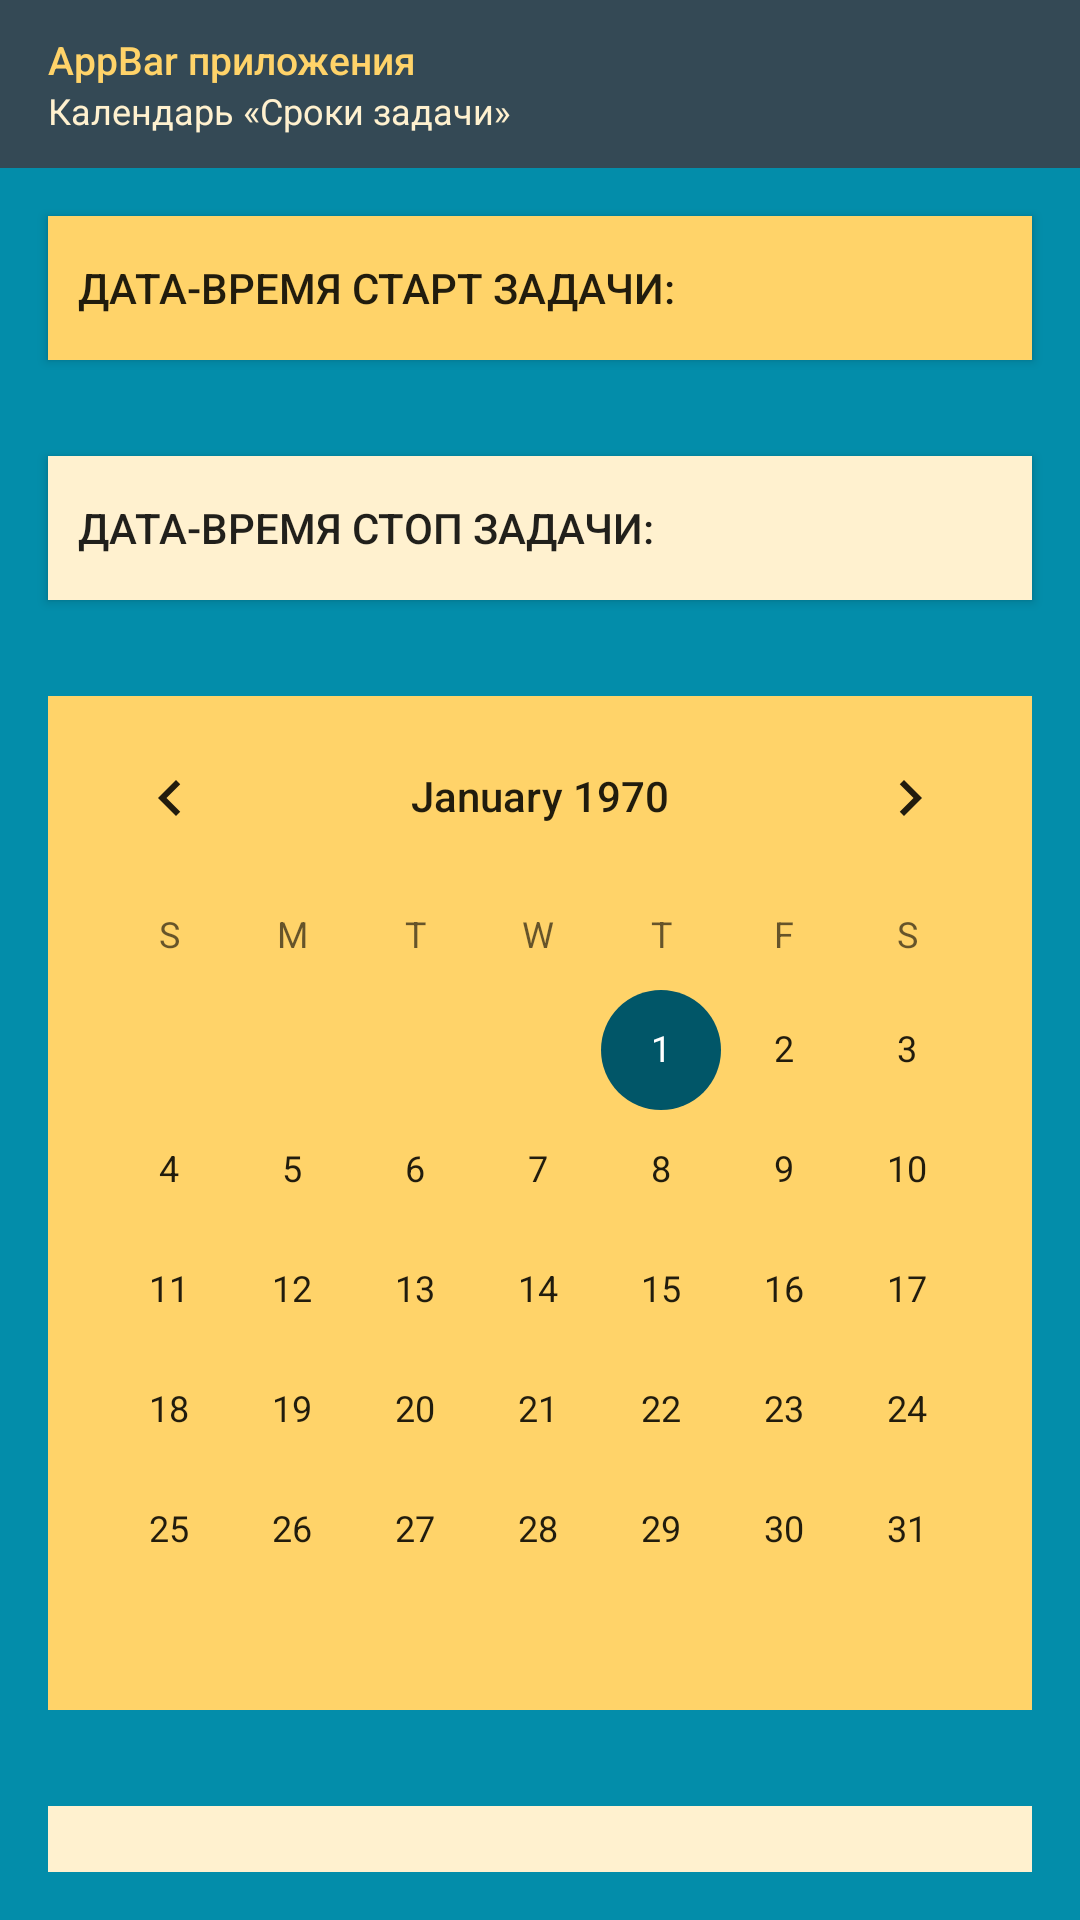

Write the Android layout XML for this screen, with the resource values it uses.
<!-- AndroidManifest.xml: application theme AppTheme -->
<!-- res/layout/activity_calendar.xml -->
<?xml version="1.0" encoding="utf-8"?>
<LinearLayout xmlns:android="http://schemas.android.com/apk/res/android"
    xmlns:app="http://schemas.android.com/apk/res-auto"
    xmlns:tools="http://schemas.android.com/tools"
    android:id="@+id/calendar"
    android:layout_width="match_parent"
    android:layout_height="match_parent"
    android:alwaysDrawnWithCache="false"
    android:background="@color/colorBackGround"
    android:orientation="vertical"
    tools:context=".CalendarActivity">

    <androidx.appcompat.widget.Toolbar
        android:id="@+id/my_toolbar"
        style="@style/Toolbar"
        android:layout_width="match_parent"
        app:layout_constraintEnd_toEndOf="parent"
        app:layout_constraintHorizontal_bias="1.0"
        app:layout_constraintStart_toStartOf="parent"
        app:layout_constraintTop_toTopOf="parent"
        app:navigationIcon="@drawable/user"
        app:subtitle="@string/SubTitleCalendar"
        app:subtitleTextAppearance="@style/Toolbar.SubTitle"
        app:title="@string/Title"
        app:titleTextAppearance="@style/Toolbar.TitleText" />

    <Button
        android:id="@+id/chooseStartDate"
        android:layout_width="match_parent"
        android:layout_height="wrap_content"
        android:layout_gravity="center_horizontal"
        android:layout_margin="16dp"
        android:background="@color/colorTitleTxt"
        android:gravity="left|center_vertical"
        android:paddingLeft="10dp"
        android:text="@string/txtStart" />

    <Button
        android:id="@+id/chooseEndDate"
        android:layout_width="match_parent"
        android:layout_height="wrap_content"
        android:layout_gravity="center_horizontal"
        android:layout_margin="16dp"
        android:background="@color/colorSubtitleTxt"
        android:gravity="left|center_vertical"
        android:paddingLeft="10dp"
        android:text="@string/txtStop" />

    <CalendarView
        android:id="@+id/startDateCalendar"
        android:layout_width="wrap_content"
        android:layout_height="wrap_content"
        android:layout_gravity="center_horizontal"
        android:layout_margin="16dp"
        android:background="@color/colorTitleTxt"
        android:visibility="visible" />

    <CalendarView
        android:id="@+id/endtDateCalendar"
        android:layout_width="wrap_content"
        android:layout_height="wrap_content"
        android:layout_gravity="center_horizontal"
        android:layout_margin="16dp"
        android:background="@color/colorSubtitleTxt"
        android:visibility="visible" />

    <Button
        android:id="@+id/btnOK"
        android:layout_width="wrap_content"
        android:layout_height="wrap_content"
        android:layout_gravity="center_horizontal"
        android:layout_margin="16dp"
        android:text="@string/btnOk" />
</LinearLayout>
<!-- resources referenced by this layout -->
<resources>
  <color name="colorBackGround">#038DAA</color>
  <color name="colorSubtitleTxt">#fff1cf</color>
  <color name="colorTitleTxt">#ffd369</color>
  <string name="SubTitleCalendar">Календарь «Сроки задачи»</string>
  <string name="Title">AppBar приложения</string>
  <string name="btnOk">OK</string>
  <string name="txtStart">Дата-время старт задачи:</string>
  <string name="txtStop">Дата-время стоп задачи: </string>
  <style name="Toolbar">
          <item name="android:layout_width">match_parent</item>
          <item name="android:layout_height">?attr/actionBarSize</item>
          <item name="theme">@style/ThemeOverlay.AppCompat.Dark.ActionBar</item>
          <item name="android:background">@color/colorPrimary</item>
      </style>
  <style name="Toolbar.SubTitle" parent="TextAppearance.Widget.AppCompat.Toolbar.Subtitle">
          <item name="android:textColor">@color/colorSubtitleTxt</item>
          <item name="android:textSize">12sp</item>
      </style>
  <style name="Toolbar.TitleText" parent="TextAppearance.Widget.AppCompat.Toolbar.Title">
          <item name="android:textColor">@color/colorTitleTxt</item>
          <item name="android:textSize">13sp</item>
      </style>
  <style name="AppTheme" parent="Theme.AppCompat.Light.NoActionBar">
          <item name="colorPrimary">@color/colorPrimary</item>
          <item name="colorPrimaryDark">@color/colorPrimaryDark</item>
          <item name="colorAccent">@color/colorAccent</item>
      </style>
  <color name="colorPrimary">#344955</color>
  <color name="colorPrimaryDark">#000000</color>
  <color name="colorAccent">#015668</color>
</resources>
